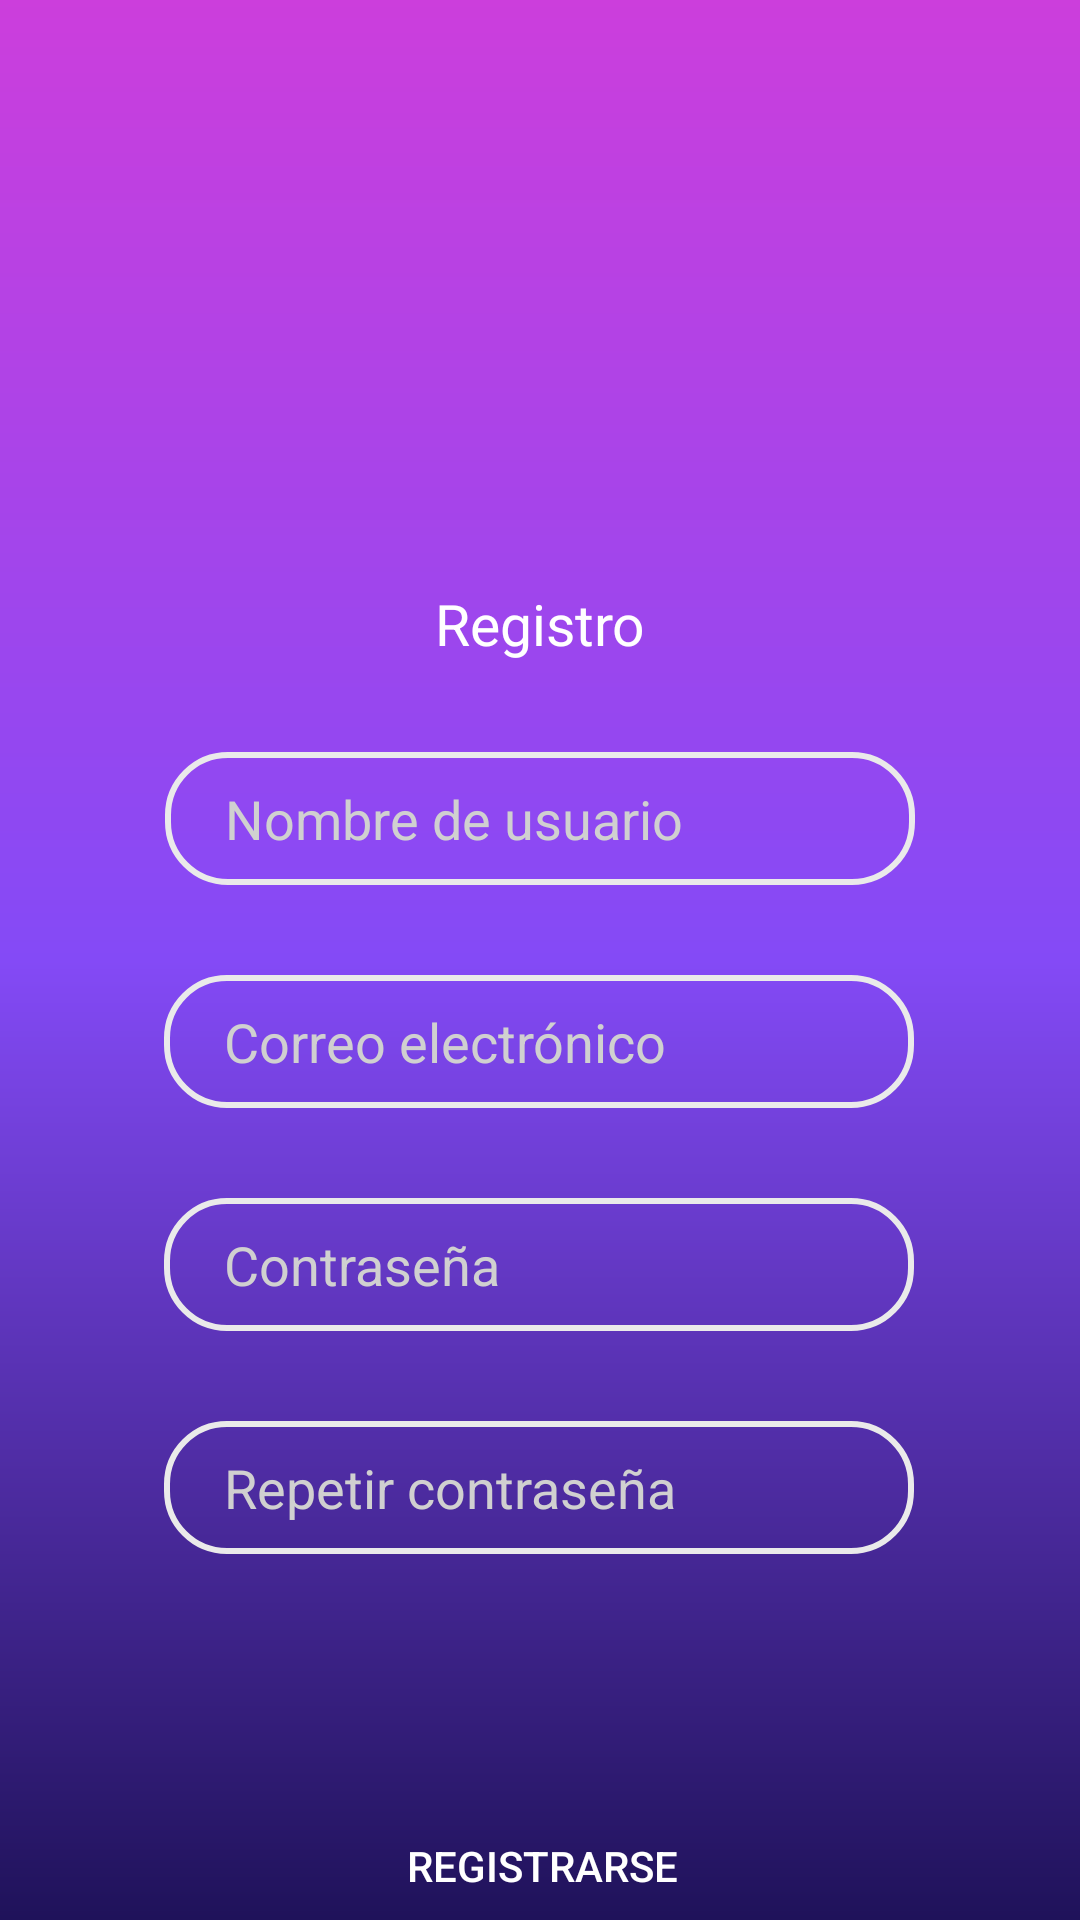

Here is an Android app screen rendered from its layout file. Give the layout XML and the strings, colors and styles it references.
<!-- AndroidManifest.xml: application theme Theme.Bellakkitys -->
<!-- res/layout/activity_sign_up.xml -->
<?xml version="1.0" encoding="utf-8"?>
<androidx.constraintlayout.widget.ConstraintLayout xmlns:android="http://schemas.android.com/apk/res/android"
    xmlns:app="http://schemas.android.com/apk/res-auto"
    xmlns:tools="http://schemas.android.com/tools"
    android:layout_width="match_parent"
    android:layout_height="match_parent"
    tools:context=".SignUpActivity"
    android:background="@drawable/bg_gradient">

    <EditText
        android:id="@+id/confirmPasswordTxt"
        android:layout_width="250dp"
        android:layout_height="wrap_content"
        android:layout_marginTop="30dp"
        android:background="@drawable/rounded_input"
        android:backgroundTint="#eaeaea"
        android:ems="10"
        android:hint="Repetir contraseña"
        android:inputType="textPassword"
        android:text=""
        android:textColor="#e7e7e7"
        android:textColorHint="#d0d0d0"
        app:layout_constraintHorizontal_bias="0.496"
        app:layout_constraintLeft_toLeftOf="parent"
        app:layout_constraintRight_toRightOf="parent"
        app:layout_constraintTop_toBottomOf="@+id/passwordTxt" />

    <EditText
        android:id="@+id/emailTxt"
        android:layout_width="250dp"
        android:layout_height="wrap_content"
        android:layout_marginTop="30dp"
        android:background="@drawable/rounded_input"
        android:backgroundTint="#eaeaea"
        android:ems="10"
        android:hint="Correo electrónico"
        android:inputType="text"
        android:text=""
        android:textColor="#e7e7e7"
        android:textColorHint="#d0d0d0"
        app:layout_constraintHorizontal_bias="0.496"
        app:layout_constraintLeft_toLeftOf="parent"
        app:layout_constraintRight_toRightOf="parent"
        app:layout_constraintTop_toBottomOf="@+id/nameTxt" />

    <ImageView
        android:id="@+id/logoImage"
        android:layout_width="320dp"
        android:layout_height="120dp"
        android:layout_marginTop="45dp"
        android:scaleType="centerCrop"
        android:src="@drawable/logo"
        app:layout_constraintHorizontal_bias="0.494"
        app:layout_constraintLeft_toLeftOf="parent"
        app:layout_constraintRight_toRightOf="parent"
        app:layout_constraintTop_toTopOf="parent" />

    <TextView
        android:id="@+id/loginLabel"
        android:layout_width="wrap_content"
        android:layout_height="wrap_content"
        android:layout_marginTop="30dp"
        android:text="Registro"
        android:textColor="#ffffff"
        android:textSize="19dp"
        app:layout_constraintEnd_toEndOf="parent"
        app:layout_constraintStart_toStartOf="parent"
        app:layout_constraintTop_toBottomOf="@id/logoImage" />

    <EditText
        android:id="@+id/nameTxt"
        android:layout_width="250dp"
        android:layout_height="wrap_content"
        app:layout_constraintTop_toBottomOf="@+id/loginLabel"
        app:layout_constraintLeft_toLeftOf="parent"
        app:layout_constraintRight_toRightOf="parent"
        android:layout_marginTop="30dp"
        android:ems="10"
        android:inputType="text"
        android:text=""
        android:textColor="#e7e7e7"
        android:hint="Nombre de usuario"
        android:textColorHint="#d0d0d0"
        android:backgroundTint="#eaeaea"
        android:background="@drawable/rounded_input"/>

    <EditText
        android:id="@+id/passwordTxt"
        android:layout_width="250dp"
        android:layout_height="wrap_content"
        android:layout_marginTop="30dp"
        android:background="@drawable/rounded_input"
        android:backgroundTint="#eaeaea"
        android:ems="10"
        android:hint="Contraseña"
        android:inputType="textPassword"
        android:text=""
        android:textColor="#e7e7e7"
        android:textColorHint="#d0d0d0"
        app:layout_constraintHorizontal_bias="0.496"
        app:layout_constraintLeft_toLeftOf="parent"
        app:layout_constraintRight_toRightOf="parent"
        app:layout_constraintTop_toBottomOf="@+id/emailTxt" />

    <Button
        android:id="@+id/registerBtn"
        android:layout_width="wrap_content"
        android:layout_height="wrap_content"
        android:layout_marginTop="80dp"
        android:background="@drawable/rounded_button"
        android:text="Registrarse"
        android:textColor="#ffffff"
        app:layout_constraintHorizontal_bias="0.503"
        app:layout_constraintLeft_toLeftOf="parent"
        app:layout_constraintRight_toRightOf="parent"
        app:layout_constraintTop_toBottomOf="@+id/confirmPasswordTxt" />

</androidx.constraintlayout.widget.ConstraintLayout>
<!-- resources referenced by this layout -->
<resources>
  <!-- drawable bg_gradient (drawable) -->
  <?xml version="1.0" encoding="utf-8"?>
  <shape xmlns:android="http://schemas.android.com/apk/res/android"
      android:shape="rectangle">
      <gradient
          android:startColor="#1f125a"
          android:centerColor="#844af6"
          android:endColor="#cc3edc"
          android:angle="90"
          />
  </shape>
  <!-- drawable rounded_button (drawable) -->
  <?xml version="1.0" encoding="utf-8"?>
  <shape xmlns:android="http://schemas.android.com/apk/res/android">
      <corners  android:radius="25dp"/>
  
  </shape>
  <!-- drawable rounded_input (drawable) -->
  <shape xmlns:android="http://schemas.android.com/apk/res/android"
      android:shape="rectangle">
      <solid android:color="@android:color/transparent" />
      <stroke
          android:width="2dp"
          android:color="#FFFFFF"
      />
      <corners android:radius="20dp" />
  
      <padding
          android:left="20dp"
          android:top="10dp"
          android:right="20dp"
          android:bottom="10dp"
      />
  </shape>
  <style name="Theme.Bellakkitys" parent="Theme.MaterialComponents.DayNight.NoActionBar">
          
          <item name="colorPrimary">#cc3edc</item>
          <item name="colorPrimaryVariant">@color/purple_700</item>
          <item name="colorOnPrimary">@color/white</item>
          
          <item name="colorSecondary">@color/teal_200</item>
          <item name="colorSecondaryVariant">@color/teal_700</item>
          <item name="colorOnSecondary">@color/white</item>
          
          <item name="android:statusBarColor">#cc3edc</item>
          
      </style>
  <color name="purple_700">#FF3700B3</color>
  <color name="white">#FFFFFFFF</color>
  <color name="teal_200">#FF03DAC5</color>
  <color name="teal_700">#FF018786</color>
</resources>
